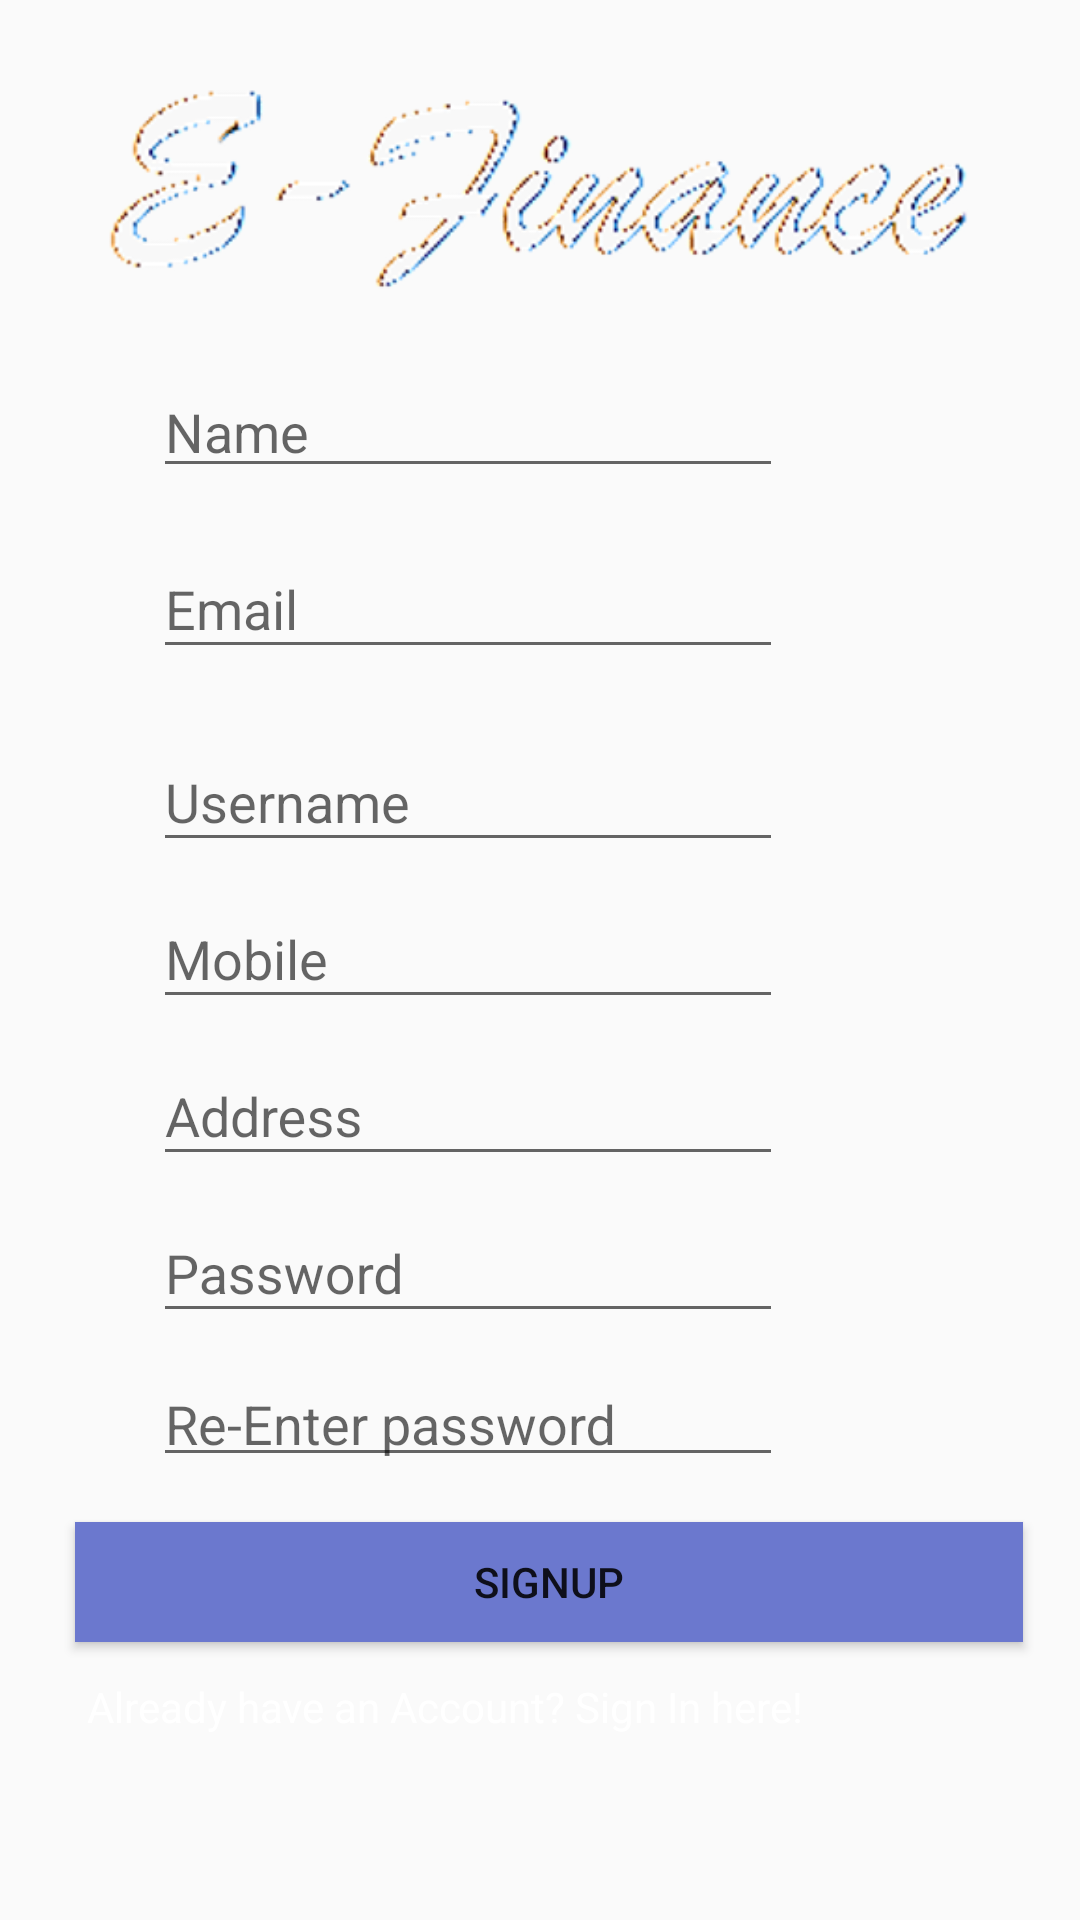

Write the Android layout XML for this screen, with the resource values it uses.
<!-- AndroidManifest.xml: application theme AppTheme -->
<!-- res/layout/activity_register.xml -->
<?xml version="1.0" encoding="utf-8"?>
<ScrollView xmlns:android="http://schemas.android.com/apk/res/android"
    xmlns:app="http://schemas.android.com/apk/res-auto"
    xmlns:tools="http://schemas.android.com/tools"
    android:id="@+id/ScrollView01"
    android:layout_width="fill_parent"

    android:background="@drawable/testback"
    android:layout_height="fill_parent" >

    <android.support.constraint.ConstraintLayout xmlns:android="http://schemas.android.com/apk/res/android"
        xmlns:app="http://schemas.android.com/apk/res-auto"
        xmlns:tools="http://schemas.android.com/tools"
        android:layout_width="match_parent"
        android:layout_height="match_parent"
        android:theme="@style/AppTheme.NoActionBar"
        tools:context="com.example.user.e_finance.Register">


        <Button
            android:id="@+id/button10"
            android:layout_width="316dp"
            android:layout_height="40dp"
            android:layout_marginLeft="25dp"
            android:layout_marginStart="25dp"
            android:layout_marginTop="15dp"
            android:background="@color/littleDark"
            android:onClick="saveRecord"
            android:text="SignUp"
            app:layout_constraintLeft_toLeftOf="parent"
            app:layout_constraintTop_toBottomOf="@+id/text_input_layout7" />

        <ImageView
            android:id="@+id/imageView3"
            android:layout_width="0dp"
            android:layout_height="wrap_content"
            android:layout_marginEnd="34dp"

            android:layout_marginLeft="34dp"
            android:layout_marginRight="34dp"
            android:layout_marginStart="34dp"
            android:layout_marginTop="16dp"
            app:layout_constraintHorizontal_bias="1.0"
            app:layout_constraintLeft_toLeftOf="parent"
            app:layout_constraintRight_toRightOf="parent"
            app:layout_constraintTop_toTopOf="parent"
            app:srcCompat="@mipmap/logo"
            tools:layout_constraintLeft_creator="1"
            tools:layout_constraintRight_creator="1"
            tools:layout_constraintTop_creator="1" />

        <android.support.design.widget.TextInputLayout
            android:id="@+id/text_input_layout7"
            android:layout_width="342dp"
            android:layout_height="48dp"
            android:layout_marginLeft="16dp"
            android:layout_marginStart="16dp"
            app:layout_constraintLeft_toLeftOf="parent"
            app:layout_constraintTop_toBottomOf="@+id/text_input_layout6">

            <EditText
                android:id="@+id/tfRePassword"
                android:layout_width="wrap_content"
                android:layout_height="wrap_content"
                android:layout_marginLeft="35dp"
                android:layout_marginStart="35dp"
                android:layout_marginTop="16dp"
                android:textColor="@color/white"
                android:ems="10"
                android:hint="@string/re_password"
                android:inputType="textPassword"
                android:selectAllOnFocus="false"
                app:layout_constraintLeft_toLeftOf="parent" />
        </android.support.design.widget.TextInputLayout>

        <android.support.design.widget.TextInputLayout
            android:id="@+id/text_input_layout2"
            android:layout_width="345dp"
            android:layout_height="wrap_content"
            android:layout_marginLeft="16dp"
            android:layout_marginStart="16dp"
            android:layout_marginTop="8dp"
            app:layout_constraintLeft_toLeftOf="parent"
            app:layout_constraintTop_toBottomOf="@+id/text_input_layout1">

            <EditText
                android:id="@+id/tfEmail"
                android:layout_width="wrap_content"
                android:layout_height="wrap_content"
                android:layout_marginLeft="35dp"
                android:layout_marginStart="35dp"
                android:layout_marginTop="15dp"
                android:ems="10"
                android:hint="Email"
                android:inputType="textEmailAddress"
                android:textColor="@color/white"
                app:layout_constraintLeft_toLeftOf="parent"
                app:layout_constraintTop_toBottomOf="@+id/text_input_layout1" />
        </android.support.design.widget.TextInputLayout>

        <android.support.design.widget.TextInputLayout
            android:id="@+id/text_input_layout3"
            android:layout_width="345dp"
            android:layout_height="wrap_content"
            android:layout_marginLeft="16dp"
            android:layout_marginStart="16dp"
            android:layout_marginTop="12dp"
            app:layout_constraintLeft_toLeftOf="parent"
            app:layout_constraintTop_toBottomOf="@+id/text_input_layout2">

            <EditText
                android:id="@+id/tfUsername"
                android:layout_width="wrap_content"
                android:layout_height="wrap_content"
                android:layout_marginLeft="35dp"
                android:layout_marginStart="35dp"
                android:layout_marginTop="15dp"
                android:ems="10"
                android:hint="Username"
                android:inputType="text"
                android:textColor="@color/white"
                app:layout_constraintLeft_toLeftOf="parent" />
        </android.support.design.widget.TextInputLayout>

        <android.support.design.widget.TextInputLayout
            android:id="@+id/text_input_layout4"
            android:layout_width="345dp"
            android:layout_height="wrap_content"
            android:layout_marginLeft="16dp"
            android:layout_marginStart="16dp"
            app:layout_constraintLeft_toLeftOf="parent"
            app:layout_constraintTop_toBottomOf="@+id/text_input_layout3">

            <EditText
                android:id="@+id/tfMobile"
                android:layout_width="wrap_content"
                android:layout_height="wrap_content"
                android:layout_marginLeft="35dp"
                android:layout_marginStart="35dp"
                android:layout_marginTop="15dp"
                android:ems="10"
                android:hint="Mobile"
                android:inputType="number"
                android:textColor="@color/white"
                app:layout_constraintLeft_toLeftOf="parent" />
        </android.support.design.widget.TextInputLayout>

        <TextView
            android:id="@+id/textView"
            android:layout_width="323dp"
            android:layout_height="24dp"
            android:layout_marginLeft="30dp"
            android:layout_marginStart="30dp"
            android:layout_marginTop="12dp"

            android:clickable="true"
            android:onClick="RegisterClick"
            android:text="@string/LogInText"
            android:textColor="@color/white"
            app:layout_constraintLeft_toLeftOf="parent"
            app:layout_constraintTop_toBottomOf="@+id/button10"
            tools:text="@string/LogInText"
            android:layout_marginRight="8dp"
            app:layout_constraintRight_toRightOf="parent"
            android:layout_marginEnd="8dp"
            app:layout_constraintHorizontal_bias="1.0" />

        <android.support.design.widget.TextInputLayout
            android:id="@+id/text_input_layout6"
            android:layout_width="345dp"
            android:layout_height="wrap_content"
            android:layout_marginLeft="16dp"
            android:layout_marginStart="16dp"
            app:layout_constraintLeft_toLeftOf="parent"
            app:layout_constraintTop_toBottomOf="@+id/text_input_layout5">

            <EditText
                android:id="@+id/tfPassword"
                android:layout_width="wrap_content"
                android:layout_height="wrap_content"
                android:layout_marginLeft="35dp"
                android:layout_marginStart="35dp"
                android:layout_marginTop="15dp"
                android:ems="10"
                android:hint="@string/password"
                android:textColor="@color/white"
                android:inputType="textPassword"
                app:layout_constraintLeft_toLeftOf="parent" />
        </android.support.design.widget.TextInputLayout>

        <android.support.design.widget.TextInputLayout
            android:id="@+id/text_input_layout5"
            android:layout_width="345dp"
            android:layout_height="wrap_content"
            android:layout_marginLeft="16dp"
            android:layout_marginStart="16dp"
            app:layout_constraintLeft_toLeftOf="parent"
            app:layout_constraintTop_toBottomOf="@+id/text_input_layout4">

            <EditText
                android:id="@+id/tfAddress"
                android:layout_width="wrap_content"
                android:layout_height="wrap_content"
                android:layout_marginLeft="35dp"
                android:layout_marginStart="35dp"
                android:layout_marginTop="15dp"
                android:ems="10"
                android:hint="Address"
                android:inputType="text"
                android:textColor="@color/white"
                app:layout_constraintLeft_toLeftOf="parent" />
        </android.support.design.widget.TextInputLayout>

        <android.support.design.widget.TextInputLayout
            android:id="@+id/text_input_layout1"
            android:layout_width="345dp"
            android:layout_height="50dp"
            android:layout_marginLeft="16dp"
            android:layout_marginStart="16dp"
            android:layout_marginTop="8dp"
            app:layout_constraintLeft_toLeftOf="parent"
            app:layout_constraintTop_toBottomOf="@+id/imageView3">

            <EditText
                android:id="@+id/tfName"
                android:layout_width="wrap_content"
                android:layout_height="wrap_content"
                android:layout_marginLeft="35dp"
                android:layout_marginTop="14dp"
                android:ems="10"
                android:hint="Name"
                android:inputType="textPersonName"
                android:textColor="@color/white"
                app:layout_constraintLeft_toLeftOf="parent"
                app:layout_constraintTop_toBottomOf="@+id/imageView3" />
        </android.support.design.widget.TextInputLayout>

    </android.support.constraint.ConstraintLayout>
</ScrollView>
<!-- resources referenced by this layout -->
<resources>
  <color name="littleDark">#6b78ce</color>
  <color name="white">#ffffff</color>
  <!-- mipmap logo: png bitmap (mipmap-hdpi, 42886 bytes) -->
  <string name="LogInText">Already have an Account? Sign In here!</string>
  <string name="password">Password</string>
  <string name="re_password">Re-Enter password</string>
  <style name="AppTheme.NoActionBar">
          <item name="windowActionBar">false</item>
          <item name="windowNoTitle">true</item>
      </style>
  <style name="AppTheme" parent="Theme.AppCompat.Light.DarkActionBar">
          
          <item name="colorPrimary">@color/colorPrimary</item>
          <item name="colorPrimaryDark">@color/colorPrimaryDark</item>
          <item name="colorAccent">@color/colorAccent</item>
      </style>
  <color name="colorPrimary">#3F51B5</color>
  <color name="colorPrimaryDark">#303F9F</color>
  <color name="colorAccent">#FF4081</color>
</resources>
